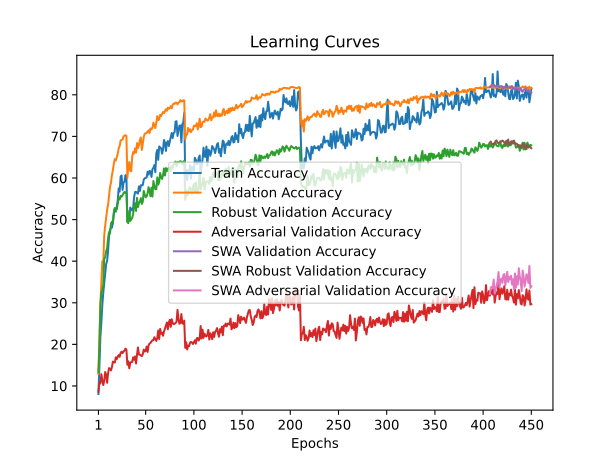

The file beside this chart, header and first rows:
train_accuracy; train_loss; valid_accuracy; valid_loss; valid_accuracy_robust; valid_accuracy_adversarial; valid_accuracy_swa; valid_accuracy_robust_swa; valid_accuracy_adversarial_swa
8,0720; 4,3356; 12,8700; 3,8566; 13,2897; 8,6200; 12,8700; 13,2897; 8,6200
15,0000; 4,1342; 21,1300; 3,5404; 19,5207; 10,8800; 21,1300; 19,5207; 10,8800
21,6213; 3,9678; 29,5500; 3,2242; 29,3552; 10,6000; 29,5500; 29,3552; 10,6000
25,1533; 3,8914; 34,8800; 3,0328; 32,5897; 12,8300; 34,8800; 32,5897; 12,8300
29,4033; 3,7814; 39,9500; 2,8840; 32,8207; 11,3800; 39,9500; 32,8207; 11,3800
32,3880; 3,7406; 39,5400; 2,8239; 34,3345; 10,2200; 39,5400; 34,3345; 10,2200
34,7647; 3,6697; 46,1200; 2,6922; 40,5690; 11,2300; 46,1200; 40,5690; 11,2300
37,1880; 3,6234; 48,5500; 2,5835; 40,9379; 13,3600; 48,5500; 40,9379; 13,3600
39,3167; 3,5864; 50,3400; 2,4939; 42,3793; 12,6500; 50,3400; 42,3793; 12,6500
40,0747; 3,5600; 52,3100; 2,4331; 43,1621; 10,7600; 52,3100; 43,1621; 10,7600
42,4707; 3,4800; 53,5900; 2,3892; 45,5000; 13,0800; 53,5900; 45,5000; 13,0800
46,0333; 3,4289; 55,7700; 2,3235; 46,9897; 14,3000; 55,7700; 46,9897; 14,3000
47,4480; 3,3719; 57,8600; 2,2501; 46,6690; 14,1300; 57,8600; 46,6690; 14,1300
48,0153; 3,3546; 58,8500; 2,2218; 49,0828; 13,7300; 58,8500; 49,0828; 13,7300
48,0680; 3,3432; 60,7200; 2,2098; 49,4931; 14,5500; 60,7200; 49,4931; 14,5500
49,2220; 3,3421; 61,8900; 2,1935; 49,4310; 15,8700; 61,8900; 49,4310; 15,8700
51,4540; 3,2937; 63,5300; 2,0944; 51,8517; 15,6800; 63,5300; 51,8517; 15,6800
52,6973; 3,2282; 64,5300; 2,0615; 52,7655; 15,6300; 64,5300; 52,7655; 15,6300
51,9093; 3,2867; 64,1900; 2,0739; 52,1690; 16,8700; 64,1900; 52,1690; 16,8700
53,0993; 3,2363; 64,9900; 2,0019; 52,4862; 16,4600; 64,9900; 52,4862; 16,4600
54,5940; 3,1781; 65,7800; 1,9960; 53,7345; 17,0700; 65,7800; 53,7345; 17,0700
57,5120; 3,1071; 67,1300; 1,9330; 55,3069; 17,4300; 67,1300; 55,3069; 17,4300
56,7267; 3,1373; 67,6500; 1,9743; 54,8414; 17,0000; 67,6500; 54,8414; 17,0000
60,3487; 3,0352; 69,0500; 1,8598; 55,6966; 17,9600; 69,0500; 55,6966; 17,9600
60,6033; 3,0792; 69,1200; 1,9157; 55,5103; 18,2300; 69,1200; 55,5103; 18,2300
57,1260; 3,1553; 69,2100; 1,9061; 55,8276; 17,9000; 69,2100; 55,8276; 17,9000
58,8920; 3,0840; 70,0300; 1,8505; 56,3379; 18,3000; 70,0300; 56,3379; 18,3000
59,0820; 3,1076; 70,1500; 1,8517; 56,6345; 18,4900; 70,1500; 56,6345; 18,4900
60,6860; 3,0631; 70,2800; 1,8496; 56,3828; 18,9600; 70,2800; 56,3828; 18,9600
60,5760; 3,0282; 70,1100; 1,8499; 56,6483; 18,7600; 70,1100; 56,6483; 18,7600
49,5780; 3,3046; 60,0600; 2,1542; 49,4000; 15,0900; 60,0600; 49,4000; 15,0900
49,8320; 3,3090; 62,6600; 2,0731; 49,1483; 15,9300; 62,6600; 49,1483; 15,9300
50,4053; 3,3155; 63,8400; 2,0931; 52,1172; 14,2500; 63,8400; 52,1172; 14,2500
52,8880; 3,2330; 61,7500; 2,1706; 49,6655; 15,5400; 61,7500; 49,6655; 15,5400
52,5453; 3,2842; 61,6100; 2,1080; 50,0517; 15,7700; 61,6100; 50,0517; 15,7700
52,1673; 3,2612; 65,1300; 2,0601; 50,4000; 15,7800; 65,1300; 50,4000; 15,7800
52,8287; 3,2467; 66,2300; 1,9767; 51,2897; 16,8900; 66,2300; 51,2897; 16,8900
55,3827; 3,1793; 65,9000; 2,0382; 53,3862; 16,3000; 65,9000; 53,3862; 16,3000
56,6487; 3,1513; 67,1300; 1,9584; 53,9345; 17,0900; 67,1300; 53,9345; 17,0900
56,6540; 3,1860; 66,1000; 2,0395; 52,0793; 15,4000; 66,1000; 52,0793; 15,4000
56,4507; 3,1676; 68,3800; 1,9302; 55,2172; 17,5300; 68,3800; 55,2172; 17,5300
56,2440; 3,1629; 67,1800; 2,0298; 53,0103; 19,2600; 67,1800; 53,0103; 19,2600
57,9693; 3,0889; 67,8900; 1,9213; 53,9517; 17,5600; 67,8900; 53,9517; 17,5600
56,8880; 3,1274; 69,1100; 1,9147; 54,3207; 17,5300; 69,1100; 54,3207; 17,5300
58,2527; 3,0982; 69,7400; 1,9004; 55,1621; 17,3200; 69,7400; 55,1621; 17,3200
58,2160; 3,1271; 66,7400; 1,9769; 53,7552; 17,1700; 66,7400; 53,7552; 17,1700
58,3173; 3,1266; 68,3800; 1,9654; 54,2897; 17,6400; 68,3800; 54,2897; 17,6400
59,5967; 3,0773; 69,8500; 1,8980; 56,8897; 18,7500; 69,8500; 56,8897; 18,7500
59,9133; 3,0370; 70,6400; 1,8417; 55,9655; 18,2800; 70,6400; 55,9655; 18,2800
60,0060; 3,1042; 70,7500; 1,8784; 55,3517; 18,4000; 70,7500; 55,3517; 18,4000
60,1327; 3,0438; 70,8300; 1,8416; 55,6034; 19,4700; 70,8300; 55,6034; 19,4700
61,5013; 3,0140; 71,1600; 1,8141; 56,3621; 18,1800; 71,1600; 56,3621; 18,1800
60,7953; 3,0531; 71,4600; 1,8249; 57,7862; 19,7600; 71,4600; 57,7862; 19,7600
61,7000; 3,0265; 70,7900; 1,8183; 56,9241; 20,1900; 70,7900; 56,9241; 20,1900
61,5820; 3,0681; 71,9100; 1,7826; 55,6138; 20,3400; 71,9100; 55,6138; 20,3400
60,2593; 3,0695; 71,7000; 1,8380; 57,6655; 20,7100; 71,7000; 57,6655; 20,7100
62,1187; 2,9801; 72,0600; 1,9330; 55,5310; 21,0000; 72,0600; 55,5310; 21,0000
62,3987; 2,9786; 73,3000; 1,7119; 59,2655; 21,0000; 73,3000; 59,2655; 21,0000
63,1000; 2,9962; 72,6700; 1,7984; 58,1310; 21,7200; 72,6700; 58,1310; 21,7200
61,3893; 3,0112; 72,0100; 1,8352; 57,2690; 21,3100; 72,0100; 57,2690; 21,3100
... 390 more rows
